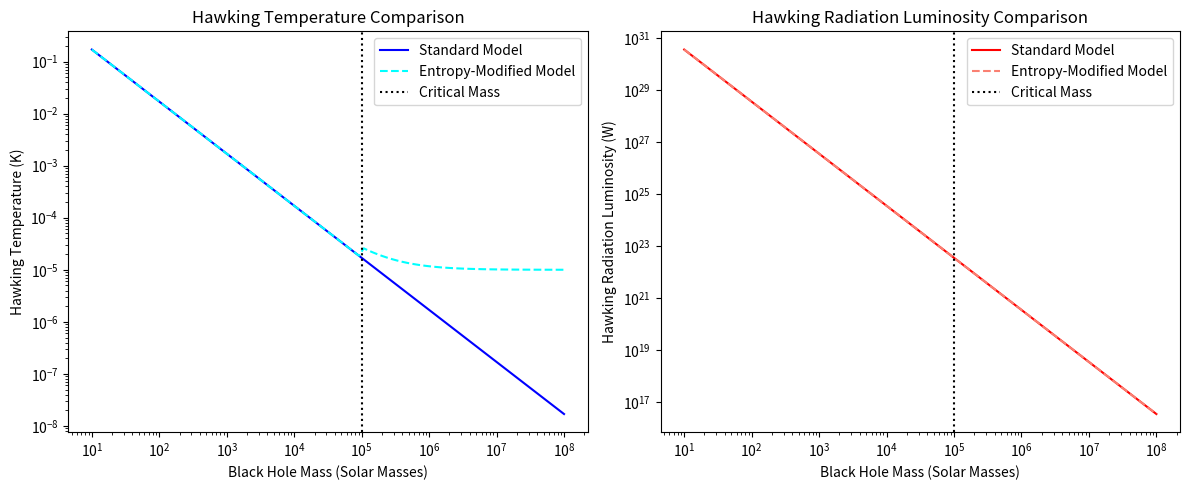

This chart was generated by the following Python code:
import numpy as np
import matplotlib.pyplot as plt
import sympy as sp

# Define constants
pi = np.pi
M_critical = 1e5  # Arbitrary critical mass threshold for transition

# Define black hole mass range
mass_values = np.logspace(1, 8, 100)

# Standard Model calculations
T_H_standard = 5.33266392337024 / (pi * mass_values)
L_H_standard = 1.12357230604549e+33 / (pi * mass_values**2)

# Entropy-Modified Model (Piecewise function application)
T_H_modified = np.piecewise(mass_values, [mass_values < M_critical, mass_values >= M_critical],
                             [lambda M: 5.33266392337024 / (pi * M), lambda M: 5.33266392337024 / (pi * M) + 1e-5])

L_H_modified = np.piecewise(mass_values, [mass_values < M_critical, mass_values >= M_critical],
                             [lambda M: 1.12357230604549e+33 / (pi * M**2), lambda M: 1.12357230604549e+33 / (pi * M**2) + 1e-5])

# Create plots
fig, axes = plt.subplots(1, 2, figsize=(12, 5))

# Plot Hawking Temperature Comparison
axes[0].plot(mass_values, T_H_standard, label="Standard Model", color='b')
axes[0].plot(mass_values, T_H_modified, linestyle='dashed', label="Entropy-Modified Model", color='cyan')
axes[0].axvline(M_critical, color='black', linestyle='dotted', label="Critical Mass")
axes[0].set_xscale("log")
axes[0].set_yscale("log")
axes[0].set_xlabel("Black Hole Mass (Solar Masses)")
axes[0].set_ylabel("Hawking Temperature (K)")
axes[0].set_title("Hawking Temperature Comparison")
axes[0].legend()

# Plot Hawking Radiation Luminosity Comparison
axes[1].plot(mass_values, L_H_standard, label="Standard Model", color='r')
axes[1].plot(mass_values, L_H_modified, linestyle='dashed', label="Entropy-Modified Model", color='salmon')
axes[1].axvline(M_critical, color='black', linestyle='dotted', label="Critical Mass")
axes[1].set_xscale("log")
axes[1].set_yscale("log")
axes[1].set_xlabel("Black Hole Mass (Solar Masses)")
axes[1].set_ylabel("Hawking Radiation Luminosity (W)")
axes[1].set_title("Hawking Radiation Luminosity Comparison")
axes[1].legend()

plt.tight_layout()
plt.show()
